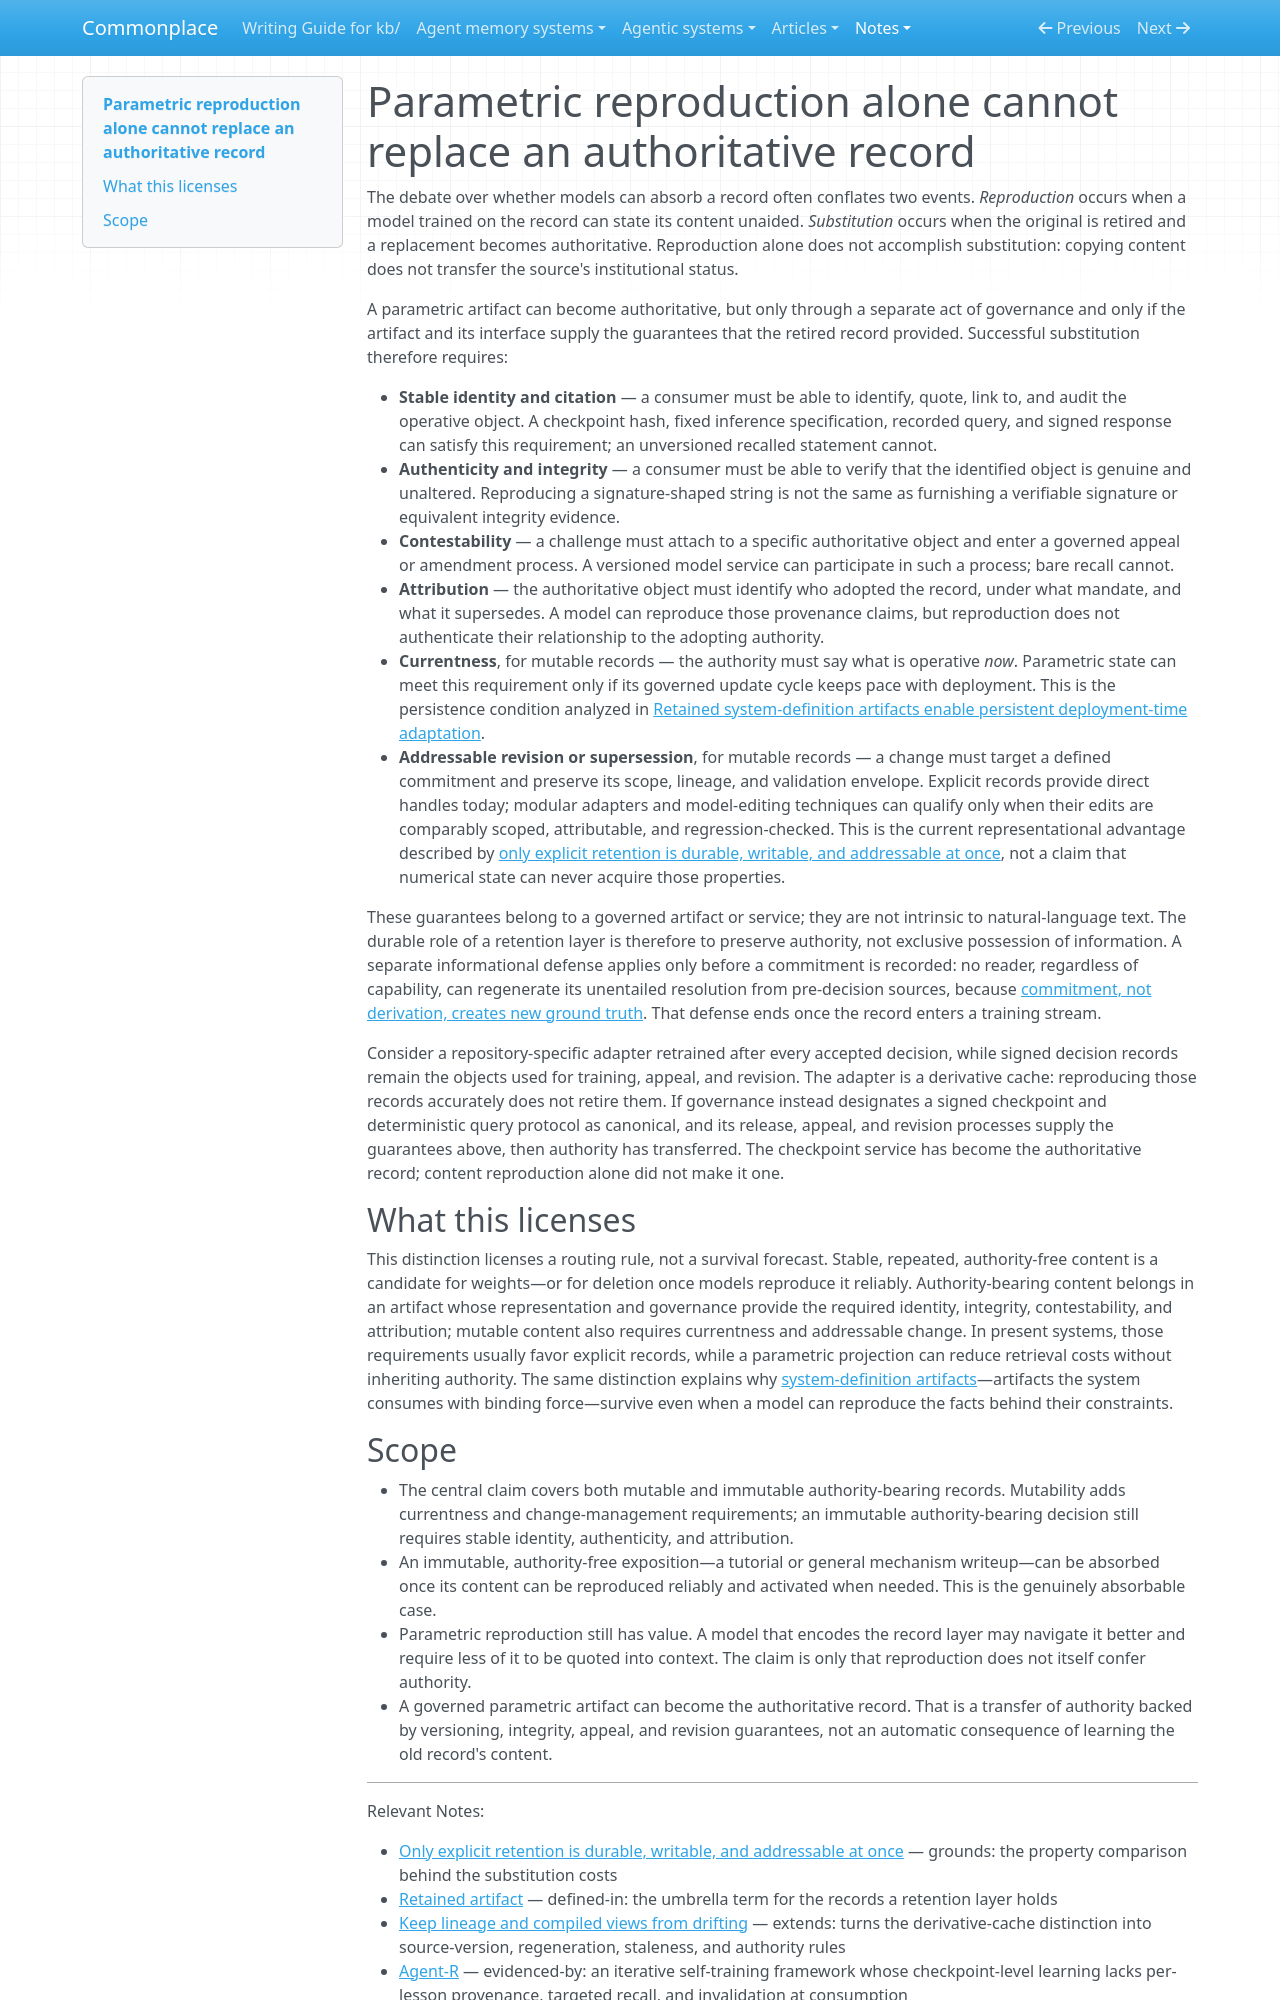

repository: zby/commonplace · page: notes/parametric-reproduction-cannot-replace-an-authoritative-record/index.html · generator: mkdocs

---
description: "Reproducing a record's content does not transfer its authority. Replacement requires a governed artifact with stable identity, integrity, contestability, and attribution; mutable records also require currentness and addressable revision."
type: types/note.md
traits: [title-as-claim]
tags: [agent-memory, artifact-analysis, learning-theory]
---

# Parametric reproduction alone cannot replace an authoritative record

The debate over whether models can absorb a record often conflates two events. *Reproduction* occurs when a model trained on the record can state its content unaided. *Substitution* occurs when the original is retired and a replacement becomes authoritative. Reproduction alone does not accomplish substitution: copying content does not transfer the source's institutional status.

A parametric artifact can become authoritative, but only through a separate act of governance and only if the artifact and its interface supply the guarantees that the retired record provided. Successful substitution therefore requires:

- **Stable identity and citation** — a consumer must be able to identify, quote, link to, and audit the operative object. A checkpoint hash, fixed inference specification, recorded query, and signed response can satisfy this requirement; an unversioned recalled statement cannot.
- **Authenticity and integrity** — a consumer must be able to verify that the identified object is genuine and unaltered. Reproducing a signature-shaped string is not the same as furnishing a verifiable signature or equivalent integrity evidence.
- **Contestability** — a challenge must attach to a specific authoritative object and enter a governed appeal or amendment process. A versioned model service can participate in such a process; bare recall cannot.
- **Attribution** — the authoritative object must identify who adopted the record, under what mandate, and what it supersedes. A model can reproduce those provenance claims, but reproduction does not authenticate their relationship to the adopting authority.
- **Currentness**, for mutable records — the authority must say what is operative *now*. Parametric state can meet this requirement only if its governed update cycle keeps pace with deployment. This is the persistence condition analyzed in [Retained system-definition artifacts enable persistent deployment-time adaptation](./retained-artifacts-enable-persistent-deployment-time-adaptation.md).
- **Addressable revision or supersession**, for mutable records — a change must target a defined commitment and preserve its scope, lineage, and validation envelope. Explicit records provide direct handles today; modular adapters and model-editing techniques can qualify only when their edits are comparably scoped, attributable, and regression-checked. This is the current representational advantage described by [only explicit retention is durable, writable, and addressable at once](./only-explicit-retention-is-durable-writable-and-addressable.md), not a claim that numerical state can never acquire those properties.

These guarantees belong to a governed artifact or service; they are not intrinsic to natural-language text. The durable role of a retention layer is therefore to preserve authority, not exclusive possession of information. A separate informational defense applies only before a commitment is recorded: no reader, regardless of capability, can regenerate its unentailed resolution from pre-decision sources, because [commitment, not derivation, creates new ground truth](./commitment-not-derivation-creates-new-ground-truth.md). That defense ends once the record enters a training stream.

Consider a repository-specific adapter retrained after every accepted decision, while signed decision records remain the objects used for training, appeal, and revision. The adapter is a derivative cache: reproducing those records accurately does not retire them. If governance instead designates a signed checkpoint and deterministic query protocol as canonical, and its release, appeal, and revision processes supply the guarantees above, then authority has transferred. The checkpoint service has become the authoritative record; content reproduction alone did not make it one.

## What this licenses

This distinction licenses a routing rule, not a survival forecast. Stable, repeated, authority-free content is a candidate for weights—or for deletion once models reproduce it reliably. Authority-bearing content belongs in an artifact whose representation and governance provide the required identity, integrity, contestability, and attribution; mutable content also requires currentness and addressable change. In present systems, those requirements usually favor explicit records, while a parametric projection can reduce retrieval costs without inheriting authority. The same distinction explains why [system-definition artifacts](./definitions/system-definition-artifact.md)—artifacts the system consumes with binding force—survive even when a model can reproduce the facts behind their constraints.
